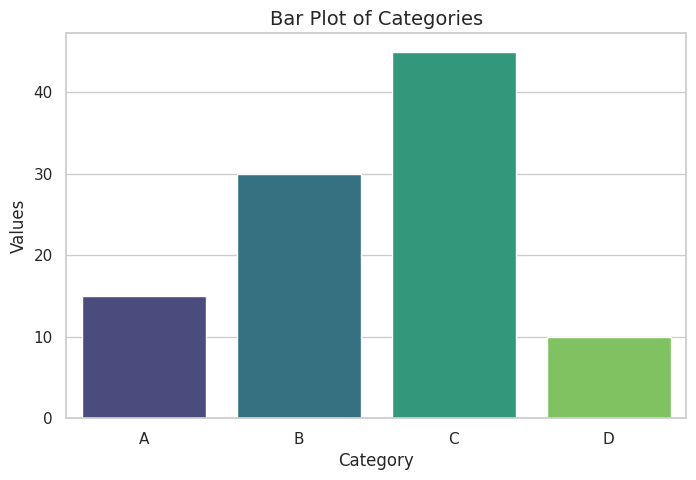

Here is the Python script that generated this plot:
import seaborn as sns
import pandas as pd
import matplotlib.pyplot as plt

# Create sample data
data = {
    "Category": ["A", "B", "C", "D"],
    "Values": [15, 30, 45, 10]
}
df = pd.DataFrame(data)

# Barplot
sns.set(style="whitegrid")
plt.figure(figsize=(8, 5))
sns.barplot(x="Category", y="Values", data=df, palette="viridis")

# Add title
plt.title("Bar Plot of Categories", fontsize=14)

plt.show()